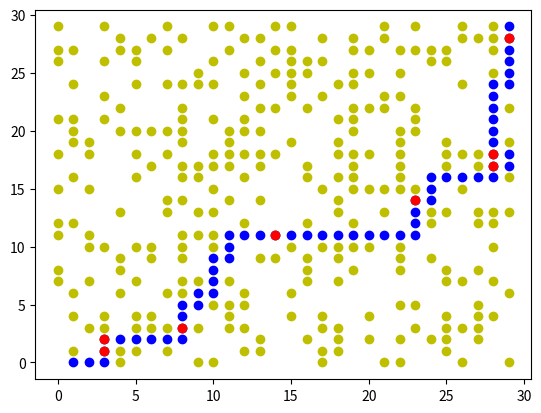

Here is the Python script that generated this plot:
'''

Projeto Algoritmo Genético
[redacted]

'''

#Problema de Roteamento de Robo
import random
import matplotlib.pyplot as plt

#Ambiente
random.seed(3)  #para gerar as mesmas instâncias a partir da mesma semente
N = 30
Obs = N*10
inicio = [0, 0]
pen = 50
objetivo = [N-1, N-1]
obstaculos = set() #gera os obstáculos sem repetição de coordenadas
while len(obstaculos) < Obs:
    x = random.randint(0, N-1)
    y = random.randint(0, N-1)
    if (x, y) != inicio and (x, y) != objetivo:
        obstaculos.add((x, y))
obstaculos = list(obstaculos) #transformação em lista para facilitar o uso de métodos
obstaculos.sort()
random.seed()

#Coordenadas dos movimentos possíveis: 1=Cima, 2=Direita, 3=Baixo, 4=Esquerda
movimentos = {
    1: (0, 1),   # Cima
    2: (1, 0),   # Direita
    3: (0, -1),  # Baixo
    4: (-1, 0)   # Esquerda
}

def aptidao(Sol):
    passo=inicio[:]
    tot=0
    for i in range(len(Sol)):
        mov=Sol[i]
        cx = movimentos[mov][0]
        cy = movimentos[mov][1]
        passo[0]+=cx
        passo[1]+=cy
        if tuple(passo) in obstaculos:
            tot+=1
    custo=len(Sol)+tot*pen
    return(custo)

def imprimeGrafico(Sol):
    #Imprime obstáculos
    x=[]
    y=[]
    for i in range(len(obstaculos)):
        x.append(obstaculos[i][0])
        y.append(obstaculos[i][1])
    plt.scatter(x, y, color='y')
    
    #Imprime a Solução
    x=[]
    y=[]
    w=[]
    z=[]
    passo=inicio[:]
    for i in range(len(Sol)):
        mov=Sol[i]
        cx = movimentos[mov][0]
        cy = movimentos[mov][1]
        passo[0]+=cx
        passo[1]+=cy
        x.append(passo[0])
        y.append(passo[1])
        if tuple(passo) in obstaculos:
            w.append(passo[0])
            z.append(passo[1])
    plt.scatter(x, y, color='b')
    plt.scatter(w, z, color='r')
        
    plt.show()
    return()

def crossover(p1, p2,mov):
    lim = min(len(p1), len(p2))
    if lim < 20:
        return p1[:]

    corte1 = random.randint(5, lim//2)
    corte2 = random.randint(corte1 + 1, lim - 5)

    filho = []
    passo = inicio[:]

    for i in range(lim):
        if i < corte1:
            mv = p1[i]
        elif i < corte2:
            mv = p2[i]
        else:
            mv = p1[i]

        npasso = passo[:]
        npasso[0] += movimentos[mv][0]
        npasso[1] += movimentos[mv][1]

        if (npasso[0] >= 0 and npasso[0] < N and
            npasso[1] >= 0 and npasso[1] < N):
            filho.append(mv)
            passo = npasso[:]

        if (passo[0] == objetivo[0] and passo[1] == objetivo[1]):
            return filho
        
    while (passo != objetivo):
        mv=random.randint(1, len(mov))
        npasso=passo[:]
        npasso[0]+=movimentos[mv][0]
        npasso[1]+=movimentos[mv][1]
        if (npasso[0]>=0 and npasso[0]<N and npasso[1]>=0 and npasso[1]<N):
            filho.append(mv)
            passo=npasso[:]
        if (npasso[0]==objetivo[0] and npasso[1]==objetivo[1]):
            return(filho)


def mutacao(p1):
    obs=[] #armazena a posição dentro dos movimentos realizados em que a solução cruza um obstáculo
    passo=inicio[:]
    for i in range(len(p1)):
        mv=p1[i]
        passo[0]+=movimentos[mv][0]
        passo[1]+=movimentos[mv][1]
        if tuple(passo) in obstaculos:
            obs.append([i, mv])
    if (len(obs)==0): #se não tiver obstáculos faz uma troca aleatória qualquer
       i=random.randint(0, len(p1)-1)
       mv=p1[i]
       obs.append([i, mv])
    sai=random.randint(0, len(obs)-1) #troca o movimento que colide em um obstáculo sorteado (sai) por outro sorteado (entra)
    entra=random.randint(1, 4)
    while (entra==obs[sai][1]):
        entra=random.randint(1, 4)
    p1[obs[sai][0]]=entra
    filho=[]
    passo=inicio[:]
    for i in range(len(p1)):
        npasso=passo[:]
        if (passo != objetivo):
            mv=p1[i]
            npasso[0]+=movimentos[p1[i]][0]
            npasso[1]+=movimentos[p1[i]][1]
            if (npasso[0]>=0 and npasso[0]<N and npasso[1]>=0 and npasso[1]<N):
                filho.append(mv)
                passo=npasso[:]
        if (npasso[0]==objetivo[0] and npasso[1]==objetivo[1]):
            return(filho)
    while (passo != objetivo):
        mv=random.randint(1, len(mov))
        npasso=passo[:]
        npasso[0]+=movimentos[mv][0]
        npasso[1]+=movimentos[mv][1]
        if (npasso[0]>=0 and npasso[0]<N and npasso[1]>=0 and npasso[1]<N):
            filho.append(mv)
            passo=npasso[:]
        if (npasso[0]==objetivo[0] and npasso[1]==objetivo[1]):
            return(filho)



#Geração da população inicial

cxi = inicio[0]
cyi = inicio[1]

cxf = objetivo[0]
cyf = objetivo[1]


mov=[]

if (cxi<cxf):
    mov.append(2)
else:
    mov.append(4)

if (cyi<cyf):
    mov.append(1)
else:
    mov.append(3)


tamPop=100
cont=0
Pop=[]
custoBest=999999

while (cont<tamPop):
    cont+=1
    Sol=[]
    passo=inicio[:]
    while (passo != objetivo):
        mv=random.randint(1, len(mov))
        npasso=passo[:]
        npasso[0]+=movimentos[mv][0]
        npasso[1]+=movimentos[mv][1]
        if (npasso[0]<=cxf and npasso[1]<=cyf):
            Sol.append(mv)
            passo=npasso[:]
            #print (passo)
    custo=aptidao(Sol)
    Pop.append([custo, Sol])
    if (custo<custoBest):
        Best=Sol[:]
        custoBest=custo

#Geração Populacional
ger=0
totGer=200
totPais=10
txMut=30
txCros=60

def selecao_pais_torneio(pop, totPais):
    pais = []
    
    for i in range(totPais):
        torneio = random.sample(pop, 10)
        melhor = min(torneio, key=lambda x: x[0])
        pais.append(melhor)
        
    return pais

    
while (ger<=totGer):
    ger+=1
   
    Pais = selecao_pais_torneio(Pop, totPais)
    Pop = Pais[:]
    
    #Operador genético de Crossover
    cont=0
    cont=0
    while(cont<txCros):
        cont+=1
        p1=random.randint(0, totPais-1)
        p2=random.randint(0, totPais-1)
        while (p1==p2):
            p1=random.randint(0, totPais-1)
        p1=Pop[p1][1]
        p2=Pop[p2][1]
        filho=crossover(p1,p2,mov)
        custo=aptidao(filho)
        Pop.append([custo, filho])
        if (custo<custoBest):
            Best=filho[:]
            custoBest=custo
            ger=0
            print('cros', custoBest)
            
    #Operador genético de Mutação
    cont=0
    while(cont<txMut):
        cont+=1
        p1=random.randint(0, totPais-1)
        p1=Pop[p1][1]
        filho=mutacao(p1)
        custo=aptidao(filho)
        Pop.append([custo, filho])
        if (custo<custoBest):
            Best=filho[:]
            custoBest=custo
            ger=0
            print('mut', custoBest)
    #print('Geração', ger)
    
Pop.sort(key=lambda x: x[0])
Pop = Pop[:tamPop]


custo=aptidao(Best)
print('Custo da Best', custoBest)
imprimeGrafico(Best)
